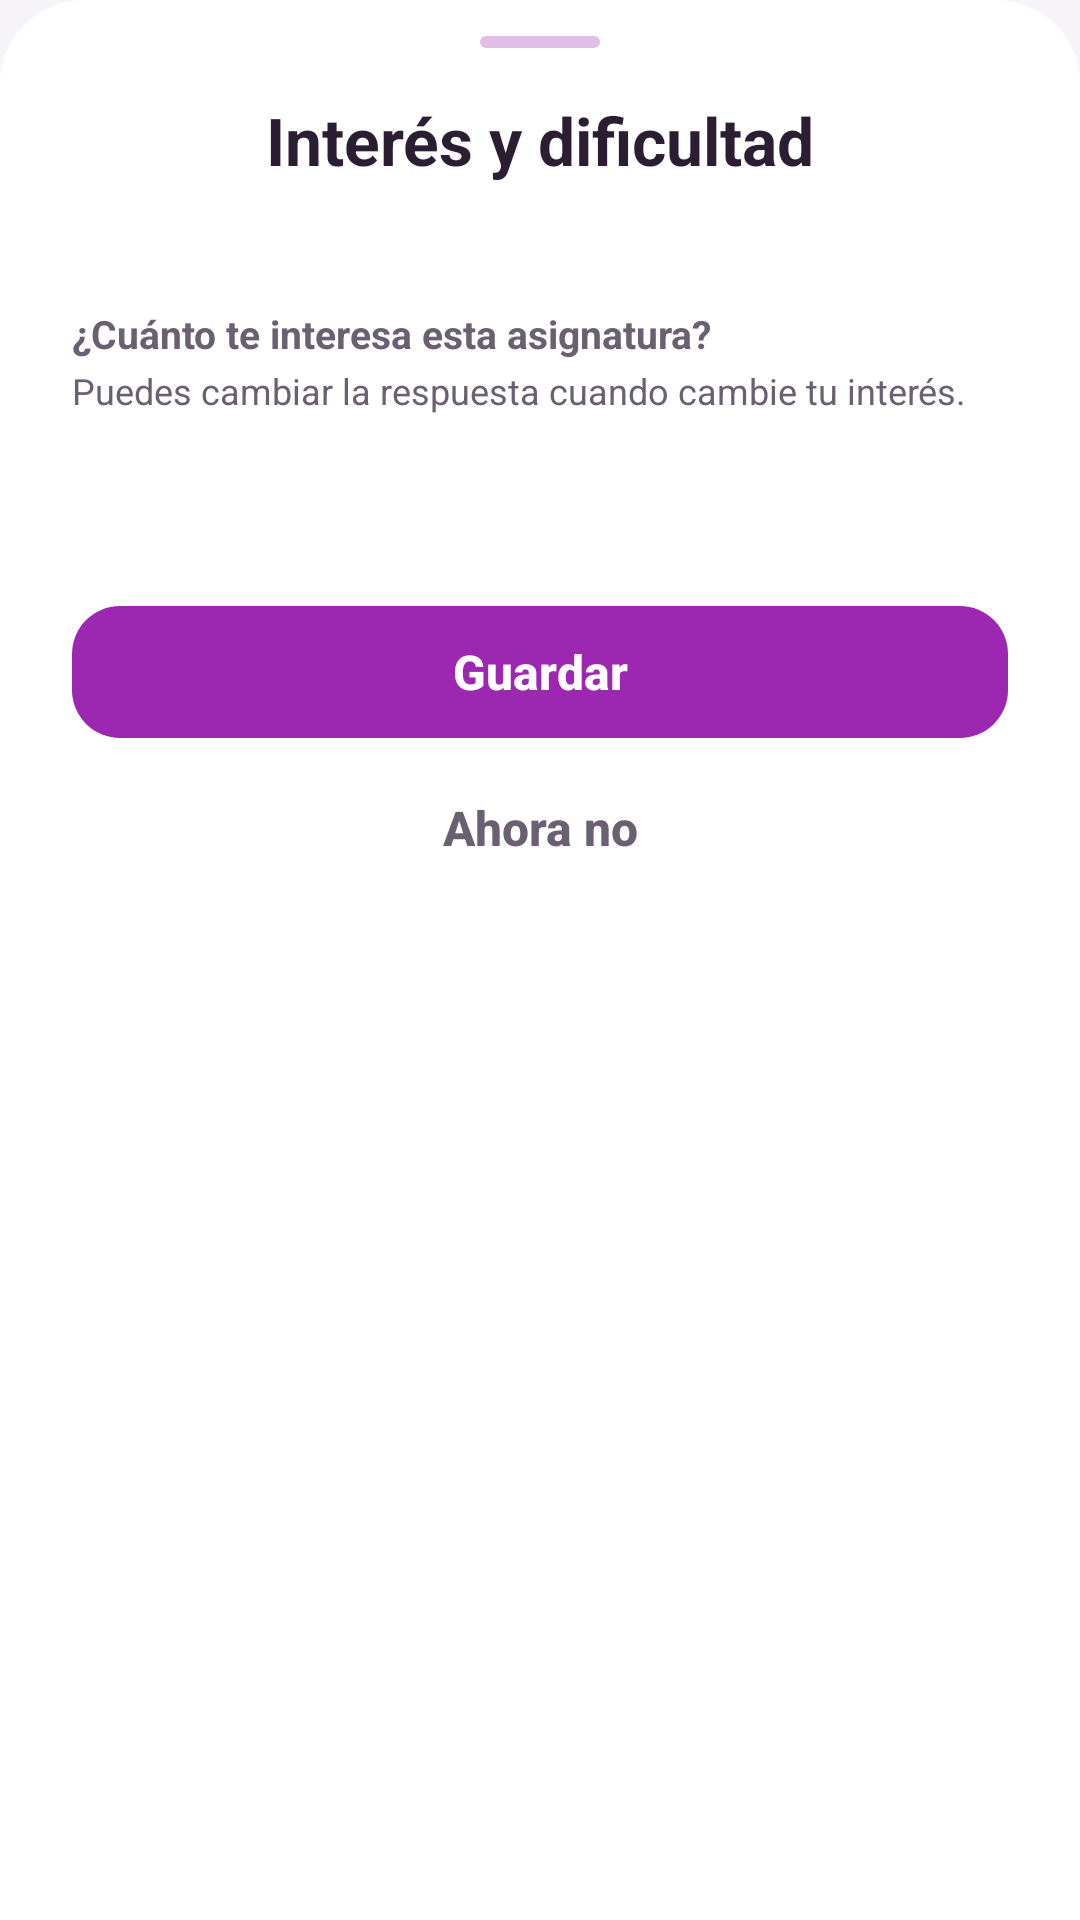

Produce the Android XML layout that renders to this screen, including the resource entries it uses.
<!-- AndroidManifest.xml: application theme Theme.MyApplication -->
<!-- res/layout/sheet_interes_dificultad.xml -->
<?xml version="1.0" encoding="utf-8"?>
<ScrollView xmlns:android="http://schemas.android.com/apk/res/android"
    xmlns:app="http://schemas.android.com/apk/res-auto"
    xmlns:tools="http://schemas.android.com/tools"
    android:layout_width="match_parent"
    android:layout_height="wrap_content"
    android:background="@drawable/dialog_a"
    android:fillViewport="true">

    <LinearLayout
        android:layout_width="match_parent"
        android:layout_height="wrap_content"
        android:orientation="vertical"
        android:paddingHorizontal="24dp"
        android:paddingTop="12dp"
        android:paddingBottom="20dp">

        <View style="@style/Edu.AsaHoja"/>

        <TextView
            style="@style/Edu.Texto.TituloHoja"
            android:layout_width="match_parent"
            android:layout_height="wrap_content"
            android:layout_marginBottom="4dp"
            android:text="Interés y dificultad"/>

        <TextView
            android:id="@+id/percepcionAsignatura"
            style="@style/Edu.Texto.Cuerpo"
            android:layout_width="match_parent"
            android:layout_height="wrap_content"
            android:layout_marginBottom="18dp"
            android:gravity="center"
            tools:text="Cálculo II"/>

        <TextView
            style="@style/Edu.Texto.Rotulo"
            android:layout_width="match_parent"
            android:layout_height="wrap_content"
            android:layout_marginBottom="2dp"
            android:text="¿Cuánto te interesa esta asignatura?"/>

        <TextView
            style="@style/Edu.Texto.Pie"
            android:layout_width="match_parent"
            android:layout_height="wrap_content"
            android:layout_marginBottom="4dp"
            android:text="Puedes cambiar la respuesta cuando cambie tu interés."/>

        <com.google.android.material.chip.ChipGroup
            android:id="@+id/percepcionInteres"
            android:layout_width="match_parent"
            android:layout_height="wrap_content"
            android:layout_marginBottom="14dp"
            app:singleSelection="true"/>

        <TextView
            android:id="@+id/percepcionDificultadTitulo"
            style="@style/Edu.Texto.Rotulo"
            android:layout_width="match_parent"
            android:layout_height="wrap_content"
            android:layout_marginBottom="4dp"
            tools:text="¿Qué tan difícil te parece esta asignatura?"/>

        <com.google.android.material.chip.ChipGroup
            android:id="@+id/percepcionDificultad"
            android:layout_width="match_parent"
            android:layout_height="wrap_content"
            android:layout_marginBottom="14dp"
            app:singleSelection="true"/>

        <TextView
            android:id="@+id/percepcionError"
            android:layout_width="match_parent"
            android:layout_height="wrap_content"
            android:layout_marginBottom="8dp"
            android:textColor="?attr/eduEstadoError"
            android:textSize="14sp"
            android:visibility="gone"
            tools:text="Responde al menos una de las dos preguntas"/>

        <com.google.android.material.button.MaterialButton
            android:id="@+id/percepcionGuardar"
            style="@style/Edu.Boton"
            android:layout_width="match_parent"
            android:layout_height="@dimen/alto_boton"
            android:layout_marginTop="4dp"
            android:enabled="false"
            android:text="Guardar"/>

        <com.google.android.material.button.MaterialButton
            android:id="@+id/percepcionAhoraNo"
            style="@style/Edu.BotonTexto"
            android:layout_width="match_parent"
            android:layout_height="48dp"
            android:text="Ahora no"/>
    </LinearLayout>
</ScrollView>
<!-- resources referenced by this layout -->
<resources>
  <dimen name="alto_boton">56dp</dimen>
  <style name="Edu.BotonTexto" parent="Widget.MaterialComponents.Button.TextButton">
          <item name="android:textColor">?attr/eduTextSecondary</item>
          <item name="android:textAppearance">@style/Edu.TextoBoton</item>
      </style>
  <style name="Edu.Texto.Cuerpo">
          <item name="android:textColor">?attr/eduTextSecondary</item>
          <item name="android:textSize">14sp</item>
      </style>
  <style name="Edu.Texto.Pie">
          <item name="android:textColor">?attr/eduTextSecondary</item>
          <item name="android:textSize">12sp</item>
      </style>
  <style name="Edu.Texto.Rotulo">
          <item name="android:textColor">?attr/eduTextSecondary</item>
          <item name="android:textSize">13sp</item>
          <item name="android:textStyle">bold</item>
      </style>
  <style name="Edu.Texto.TituloHoja">
          <item name="android:textColor">?attr/eduTextPrimary</item>
          <item name="android:textSize">22sp</item>
          <item name="android:textStyle">bold</item>
          <item name="android:textAlignment">center</item>
      </style>
  <style name="Theme.MyApplication" parent="Base.Theme.MyApplication" />
  <!-- drawable bg_asa_hoja (drawable) -->
  <?xml version="1.0" encoding="utf-8"?>
  <shape xmlns:android="http://schemas.android.com/apk/res/android" android:shape="rectangle">
      <solid android:color="?attr/eduMarcaSuave"/>
      <corners android:radius="2dp"/>
  </shape>
  <dimen name="radio_tarjeta">16dp</dimen>
  <style name="Edu.FormaTarjeta" parent="">
          <item name="cornerFamily">rounded</item>
          <item name="cornerSize">@dimen/radio_tarjeta</item>
      </style>
  <style name="Edu.MenuEmergente" parent="Widget.AppCompat.PopupMenu">
          <item name="android:popupBackground">@drawable/bg_pastilla_blanca</item>
          <item name="android:popupElevation">8dp</item>
      </style>
  <style name="Edu.Aviso" parent="Widget.MaterialComponents.Snackbar">
          <item name="backgroundTint">?attr/eduMarcaProfunda</item>
          <item name="shapeAppearance">@style/Edu.FormaTarjeta</item>
          <item name="android:layout_margin">12dp</item>
      </style>
  <style name="Edu.AvisoTexto" parent="Widget.MaterialComponents.Snackbar.TextView">
          <item name="android:textColor">?attr/eduSuperficie</item>
          <item name="android:textSize">14sp</item>
          <item name="android:maxLines">3</item>
      </style>
  <style name="Edu.FormaDialogo" parent="">
          <item name="cornerFamily">rounded</item>
          <item name="cornerSize">24dp</item>
      </style>
  <style name="Edu.AlertaTitulo" parent="MaterialAlertDialog.MaterialComponents.Title.Text">
          <item name="android:textColor">?attr/eduTextPrimary</item>
          <item name="android:textSize">20sp</item>
          <item name="android:textStyle">bold</item>
      </style>
  <style name="Edu.AlertaCuerpo" parent="MaterialAlertDialog.MaterialComponents.Body.Text">
          <item name="android:textColor">?attr/eduTextSecondary</item>
          <item name="android:textSize">14sp</item>
      </style>
  <style name="Edu.AlertaBoton" parent="Widget.MaterialComponents.Button.TextButton.Dialog">
          <item name="android:textColor">?attr/eduAcento</item>
          <item name="android:textAppearance">@style/Edu.TextoBoton</item>
      </style>
  <style name="Edu.AlertaBotonSecundario" parent="Edu.AlertaBoton">
          <item name="android:textColor">?attr/eduTextSecondary</item>
      </style>
  <!-- drawable bg_pastilla_blanca (drawable) -->
  <?xml version="1.0" encoding="utf-8"?>
  <shape xmlns:android="http://schemas.android.com/apk/res/android" android:shape="rectangle">
      <solid android:color="?attr/eduSuperficie"/>
      <corners android:radius="12dp"/>
  </shape>
  <color name="blanco_70">#B3FFFFFF</color>
  <style name="Edu.SelectorCabecera" parent="">
          <item name="android:textColor">?attr/eduSobreAcento</item>
      </style>
</resources>
